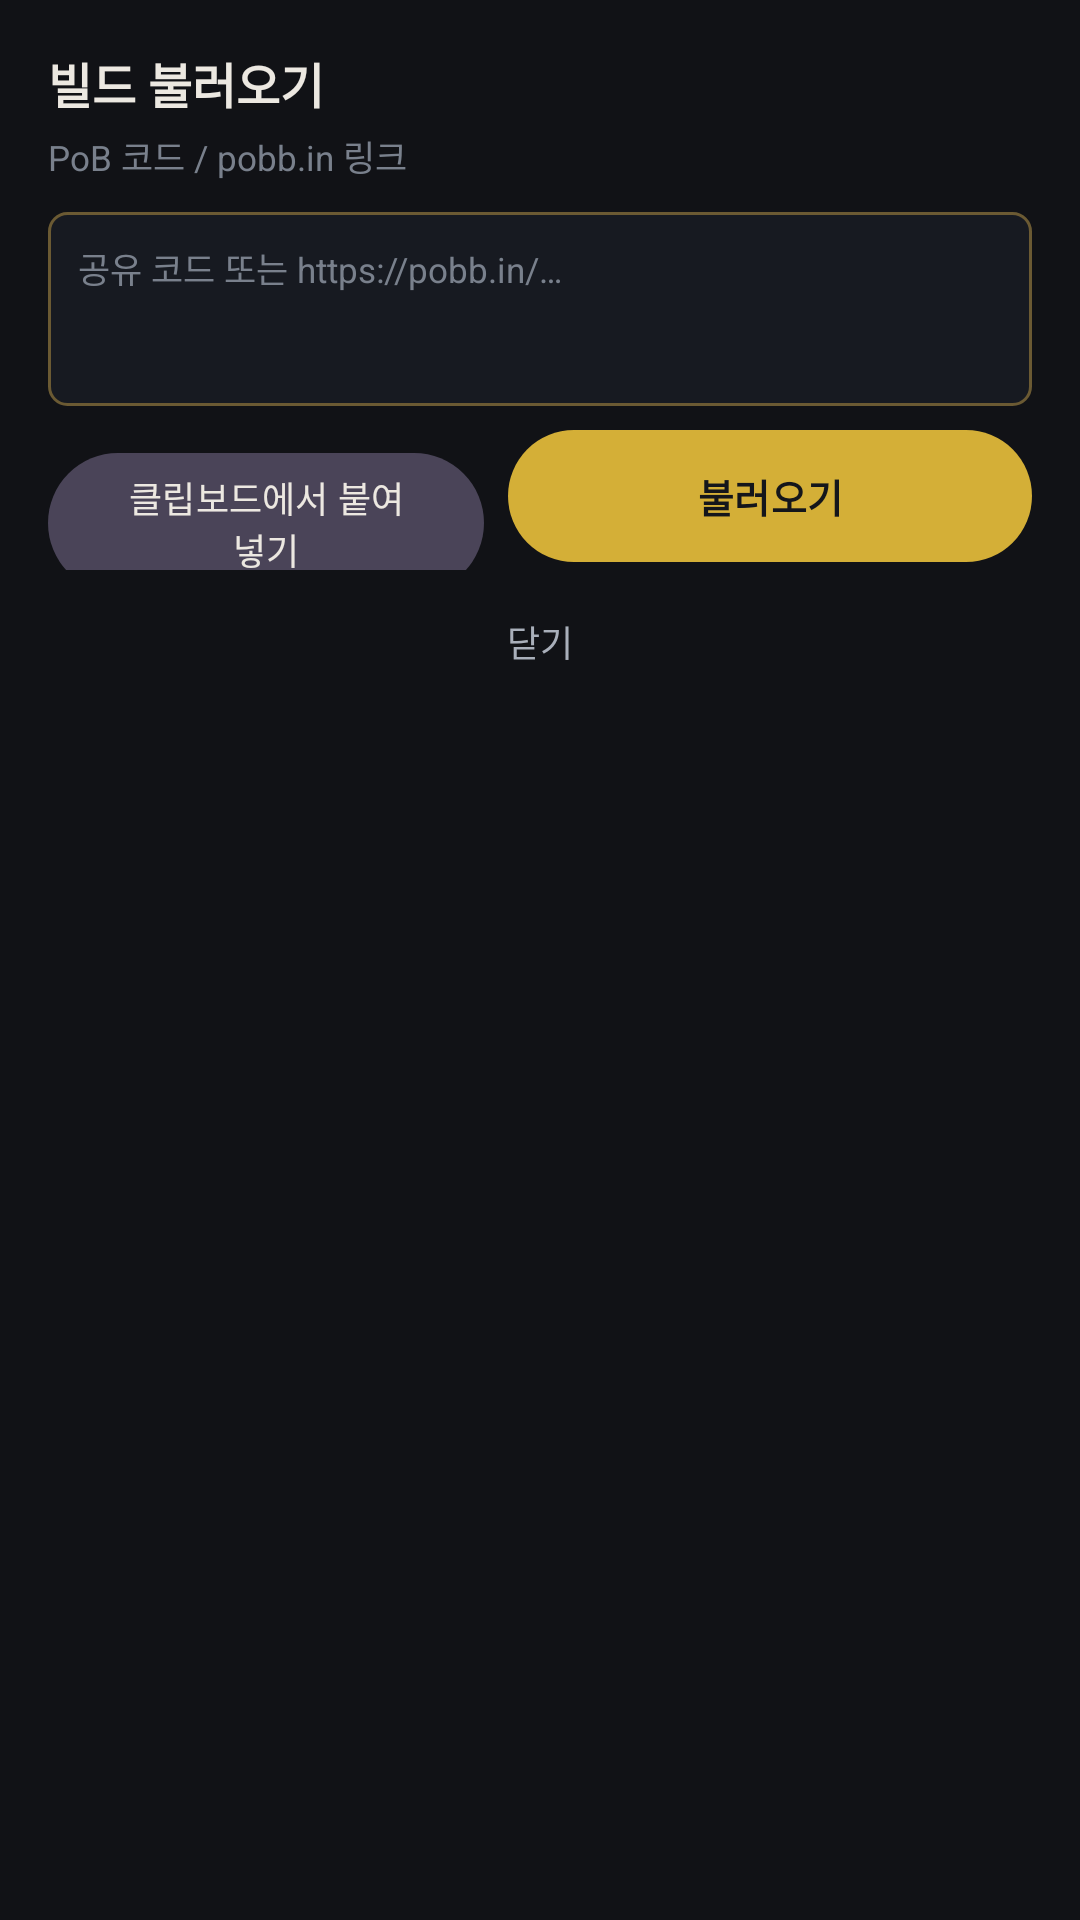

Android layout source for this screen:
<!-- AndroidManifest.xml: application theme Theme.PoE2DB -->
<!-- res/layout/dialog_pob_load.xml -->
<?xml version="1.0" encoding="utf-8"?>
<LinearLayout xmlns:android="http://schemas.android.com/apk/res/android"
    xmlns:app="http://schemas.android.com/apk/res-auto"
    android:layout_width="match_parent"
    android:layout_height="wrap_content"
    android:background="@color/bg"
    android:orientation="vertical"
    android:paddingStart="16dp"
    android:paddingTop="16dp"
    android:paddingEnd="16dp"
    android:paddingBottom="18dp">

    <TextView
        android:layout_width="match_parent"
        android:layout_height="wrap_content"
        android:text="@string/pob_load_open"
        android:textColor="@color/text_primary"
        android:textSize="16sp"
        android:textStyle="bold" />

    <TextView
        android:layout_width="match_parent"
        android:layout_height="wrap_content"
        android:layout_marginTop="4dp"
        android:text="@string/pob_code_title"
        android:textColor="@color/text_muted"
        android:textSize="11.5sp" />

    <FrameLayout
        android:layout_width="match_parent"
        android:layout_height="wrap_content"
        android:layout_marginTop="10dp"
        android:background="@drawable/bg_search"
        android:padding="10dp">

        <EditText
            android:id="@+id/etPobCode"
            android:layout_width="match_parent"
            android:layout_height="wrap_content"
            android:background="@null"
            android:gravity="top"
            android:hint="@string/pob_code_hint"
            android:importantForAutofill="no"
            android:inputType="textMultiLine|textNoSuggestions"
            android:maxLines="6"
            android:minLines="3"
            android:textColor="@color/text_primary"
            android:textColorHint="@color/text_muted"
            android:textSize="11.5sp" />
    </FrameLayout>

    <LinearLayout
        android:layout_width="match_parent"
        android:layout_height="wrap_content"
        android:layout_marginTop="8dp"
        android:orientation="horizontal">

        <com.google.android.material.button.MaterialButton
            android:id="@+id/btnPaste"
            style="@style/Widget.Material3.Button.TonalButton"
            android:layout_width="0dp"
            android:layout_height="wrap_content"
            android:layout_marginEnd="4dp"
            android:layout_weight="1"
            android:minHeight="44dp"
            android:text="@string/pob_paste"
            android:textColor="@color/text_primary"
            android:textSize="12sp"
            android:insetTop="0dp"
            android:insetBottom="0dp" />

        <com.google.android.material.button.MaterialButton
            android:id="@+id/btnPobLoadNow"
            style="@style/Widget.Material3.Button"
            android:layout_width="0dp"
            android:layout_height="wrap_content"
            android:layout_marginStart="4dp"
            android:layout_weight="1.2"
            android:minHeight="44dp"
            android:text="@string/pob_load"
            android:textColor="@color/on_gold"
            android:textSize="13sp"
            android:textStyle="bold"
            android:insetTop="0dp"
            android:insetBottom="0dp"
            app:backgroundTint="@color/gold" />
    </LinearLayout>

    <TextView
        android:id="@+id/tvRecentTitle"
        android:layout_width="match_parent"
        android:layout_height="wrap_content"
        android:layout_marginTop="12dp"
        android:text="@string/pob_recent_title"
        android:textColor="@color/text_muted"
        android:textSize="11sp"
        android:visibility="gone" />

    <HorizontalScrollView
        android:id="@+id/recentScroll"
        android:layout_width="match_parent"
        android:layout_height="wrap_content"
        android:layout_marginTop="4dp"
        android:scrollbars="none"
        android:visibility="gone">

        <com.google.android.material.chip.ChipGroup
            android:id="@+id/recentChips"
            android:layout_width="wrap_content"
            android:layout_height="wrap_content"
            app:chipSpacingHorizontal="6dp"
            app:singleLine="true" />
    </HorizontalScrollView>

    <TextView
        android:id="@+id/tvLoadError"
        android:layout_width="match_parent"
        android:layout_height="wrap_content"
        android:layout_marginTop="8dp"
        android:textColor="@color/resist_low"
        android:textSize="11.5sp"
        android:visibility="gone" />

    <com.google.android.material.button.MaterialButton
        android:id="@+id/btnClose"
        style="@style/Widget.Material3.Button.TextButton"
        android:layout_width="match_parent"
        android:layout_height="wrap_content"
        android:layout_marginTop="4dp"
        android:minHeight="40dp"
        android:text="@string/pob_close"
        android:textColor="@color/text_secondary"
        android:textSize="12sp"
        android:insetTop="0dp"
        android:insetBottom="0dp" />
</LinearLayout>
<!-- resources referenced by this layout -->
<resources>
  <color name="bg">#111216</color>
  <color name="gold">#D4AF37</color>
  <color name="on_gold">#14161B</color>
  <color name="resist_low">#E06C75</color>
  <color name="text_muted">#79808C</color>
  <color name="text_primary">#ECE8E1</color>
  <color name="text_secondary">#A9AFBA</color>
  <!-- drawable bg_search (drawable) -->
  <?xml version="1.0" encoding="utf-8"?>
  <shape xmlns:android="http://schemas.android.com/apk/res/android" android:shape="rectangle">
      <solid android:color="@color/surface" />
      <corners android:radius="6dp" />
      <stroke android:width="1dp" android:color="@color/bronze" />
  </shape>
  <string name="pob_close">닫기</string>
  <string name="pob_code_hint">공유 코드 또는 https://pobb.in/…</string>
  <string name="pob_code_title">PoB 코드 / pobb.in 링크</string>
  <string name="pob_load">불러오기</string>
  <string name="pob_load_open">빌드 불러오기</string>
  <string name="pob_paste">클립보드에서 붙여넣기</string>
  <string name="pob_recent_title">최근 불러온 빌드</string>
  <style name="Theme.PoE2DB" parent="Theme.Material3.Dark.NoActionBar">
          <item name="colorPrimary">@color/gold</item>
          <item name="colorOnPrimary">@color/on_gold</item>
          <item name="colorPrimaryContainer">@color/surface_high</item>
          <item name="colorOnPrimaryContainer">@color/gold_soft</item>
          <item name="colorSecondary">@color/gold</item>
          <item name="colorOnSecondary">@color/on_gold</item>
          <item name="colorSurface">@color/surface</item>
          <item name="colorOnSurface">@color/text_primary</item>
          <item name="colorSurfaceVariant">@color/surface_high</item>
          <item name="colorOnSurfaceVariant">@color/text_secondary</item>
          <item name="colorOutline">@color/divider</item>
          <item name="android:colorBackground">@color/bg</item>
          <item name="colorOnBackground">@color/text_primary</item>
          <item name="android:statusBarColor">@color/bg</item>
          <item name="android:navigationBarColor">@color/bg</item>
          <item name="android:windowLightStatusBar">false</item>
          <item name="android:windowBackground">@color/bg</item>
          <item name="android:forceDarkAllowed" tools:targetApi="q">false</item>
          <item name="chipStyle">@style/Widget.PoE2DB.Chip</item>
      </style>
  <color name="surface">#171A21</color>
  <color name="bronze">#6B5A33</color>
  <color name="surface_high">#1E222B</color>
  <color name="gold_soft">#E8C86A</color>
  <color name="divider">#262B35</color>
  <style name="Widget.PoE2DB.Chip" parent="Widget.Material3.Chip.Filter">
          <item name="chipBackgroundColor">@color/chip_bg</item>
          <item name="chipStrokeColor">@color/chip_stroke</item>
          <item name="chipStrokeWidth">1dp</item>
          <item name="android:textColor">@color/chip_text</item>
          <item name="android:textSize">12sp</item>
          <item name="chipMinHeight">32dp</item>
          <item name="checkedIconVisible">false</item>
          <item name="chipIconVisible">false</item>
          <item name="ensureMinTouchTargetSize">false</item>
      </style>
</resources>
